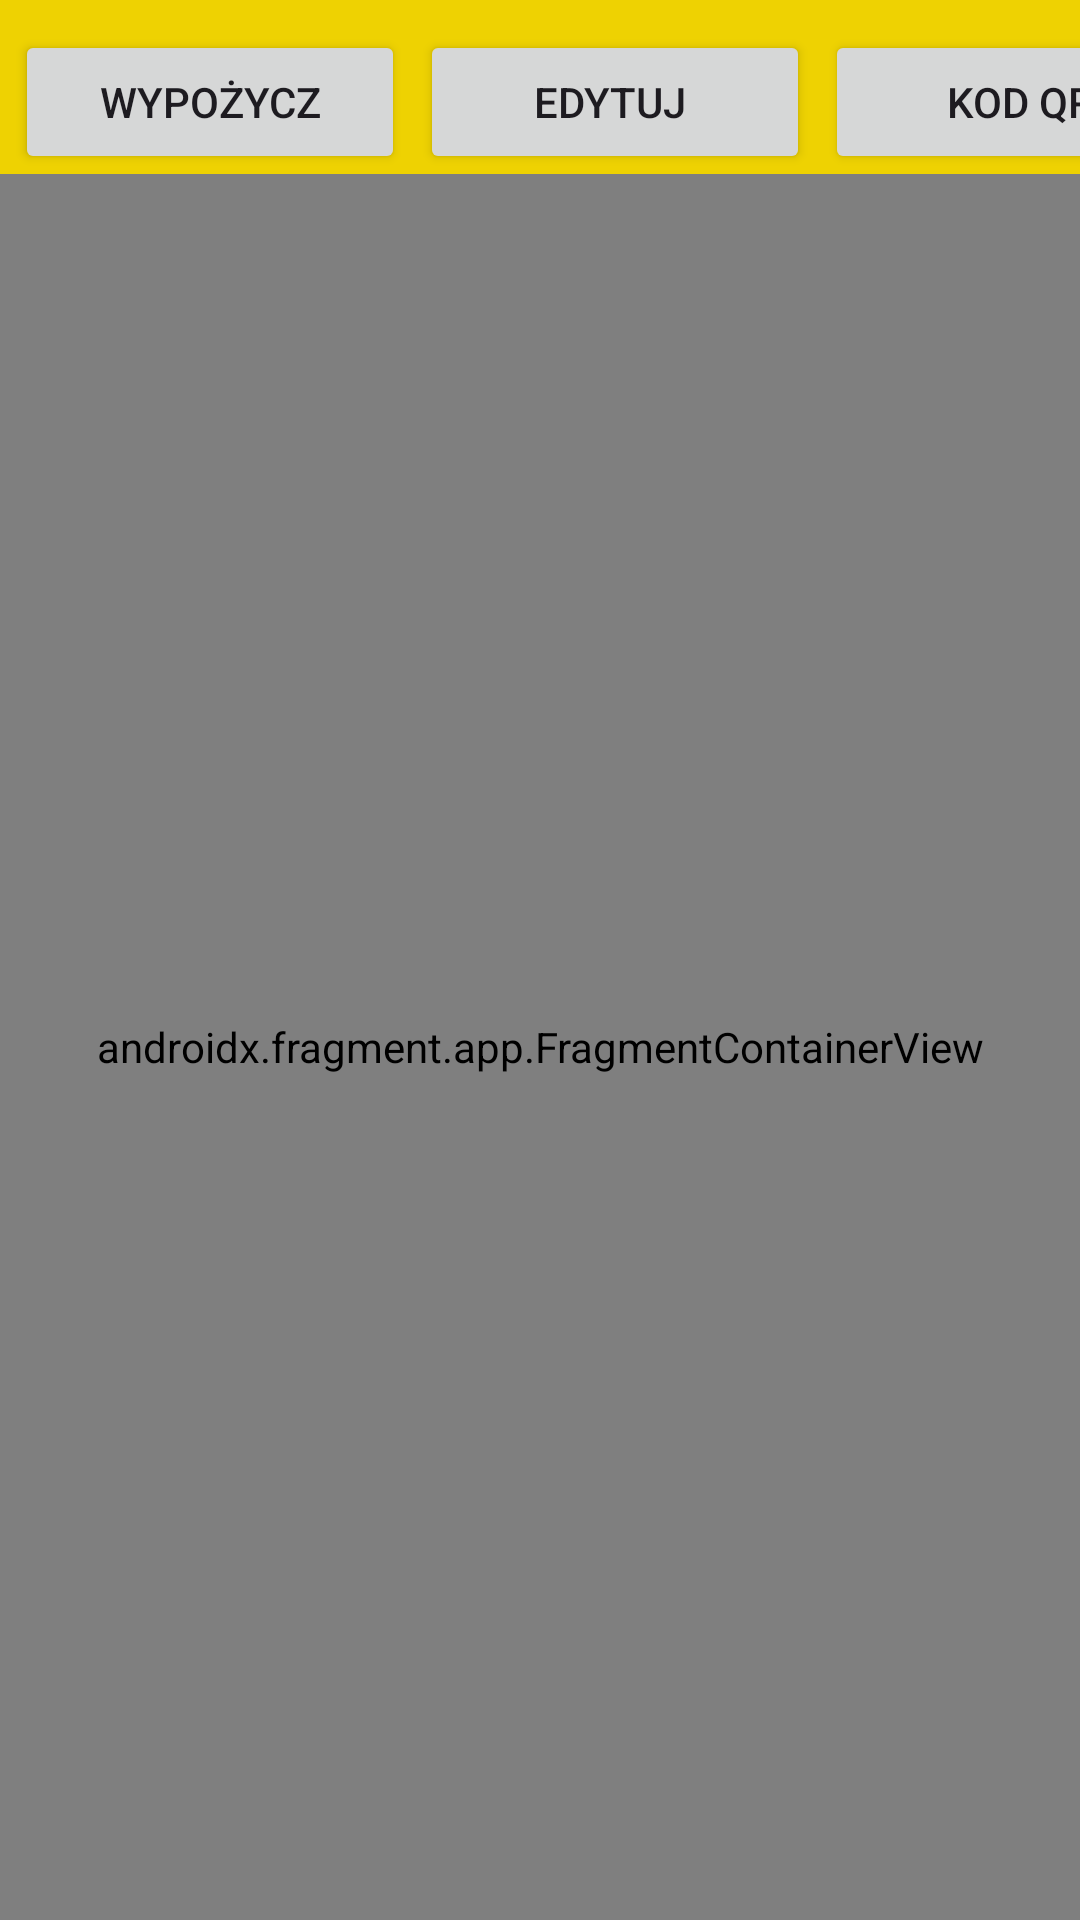

Here is an Android app screen rendered from its layout file. Give the layout XML and the strings, colors and styles it references.
<!-- AndroidManifest.xml: application theme Theme.MountainEquipmentRental -->
<!-- res/layout/activity_admin_rental.xml -->
<androidx.constraintlayout.widget.ConstraintLayout xmlns:android="http://schemas.android.com/apk/res/android"
    xmlns:app="http://schemas.android.com/apk/res-auto"
    xmlns:tools="http://schemas.android.com/tools"
    android:id="@+id/main"
    android:layout_width="match_parent"
    android:layout_height="match_parent"
    tools:context=".View.AdminRental"
    android:background="@color/yellow">

    <LinearLayout
        android:layout_width="match_parent"
        android:layout_height="match_parent"
        android:orientation="vertical"
        app:layout_constraintBottom_toBottomOf="parent"
        app:layout_constraintEnd_toEndOf="parent"
        app:layout_constraintStart_toStartOf="parent"
        app:layout_constraintTop_toTopOf="parent">

        
        <LinearLayout
            android:layout_width="match_parent"
            android:layout_height="wrap_content"
            android:orientation="horizontal">

            <Button
                android:id="@+id/Wypożycz_Bnt"
                android:layout_width="130dp"
                android:layout_height="wrap_content"
                android:layout_marginLeft="5dp"
                android:layout_marginTop="10dp"
                android:text="Wypożycz" />

            <Button
                android:id="@+id/Edytuj_Bnt"
                android:layout_width="130dp"
                android:layout_height="wrap_content"
                android:layout_marginLeft="5dp"
                android:layout_marginTop="10dp"
                android:text="Edytuj " />

            <Button
                android:id="@+id/QR_Bnt"
                android:layout_width="130dp"
                android:layout_height="wrap_content"
                android:layout_marginLeft="5dp"
                android:layout_marginTop="10dp"
                android:text="Kod QR" />
        </LinearLayout>


        <androidx.fragment.app.FragmentContainerView
            android:id="@+id/nav_host_fragment"
            android:name="androidx.navigation.fragment.NavHostFragment"
            android:layout_width="match_parent"
            android:layout_height="match_parent"
            app:defaultNavHost="true"
            app:navGraph="@navigation/nav_graph" />
    </LinearLayout>

</androidx.constraintlayout.widget.ConstraintLayout>
<!-- resources referenced by this layout -->
<resources>
  <color name="yellow">#EED202</color>
  <style name="Theme.MountainEquipmentRental" parent="Base.Theme.MountainEquipmentRental" />
  <style name="Base.Theme.MountainEquipmentRental" parent="Theme.Material3.DayNight.NoActionBar">
          
          
      </style>
</resources>
